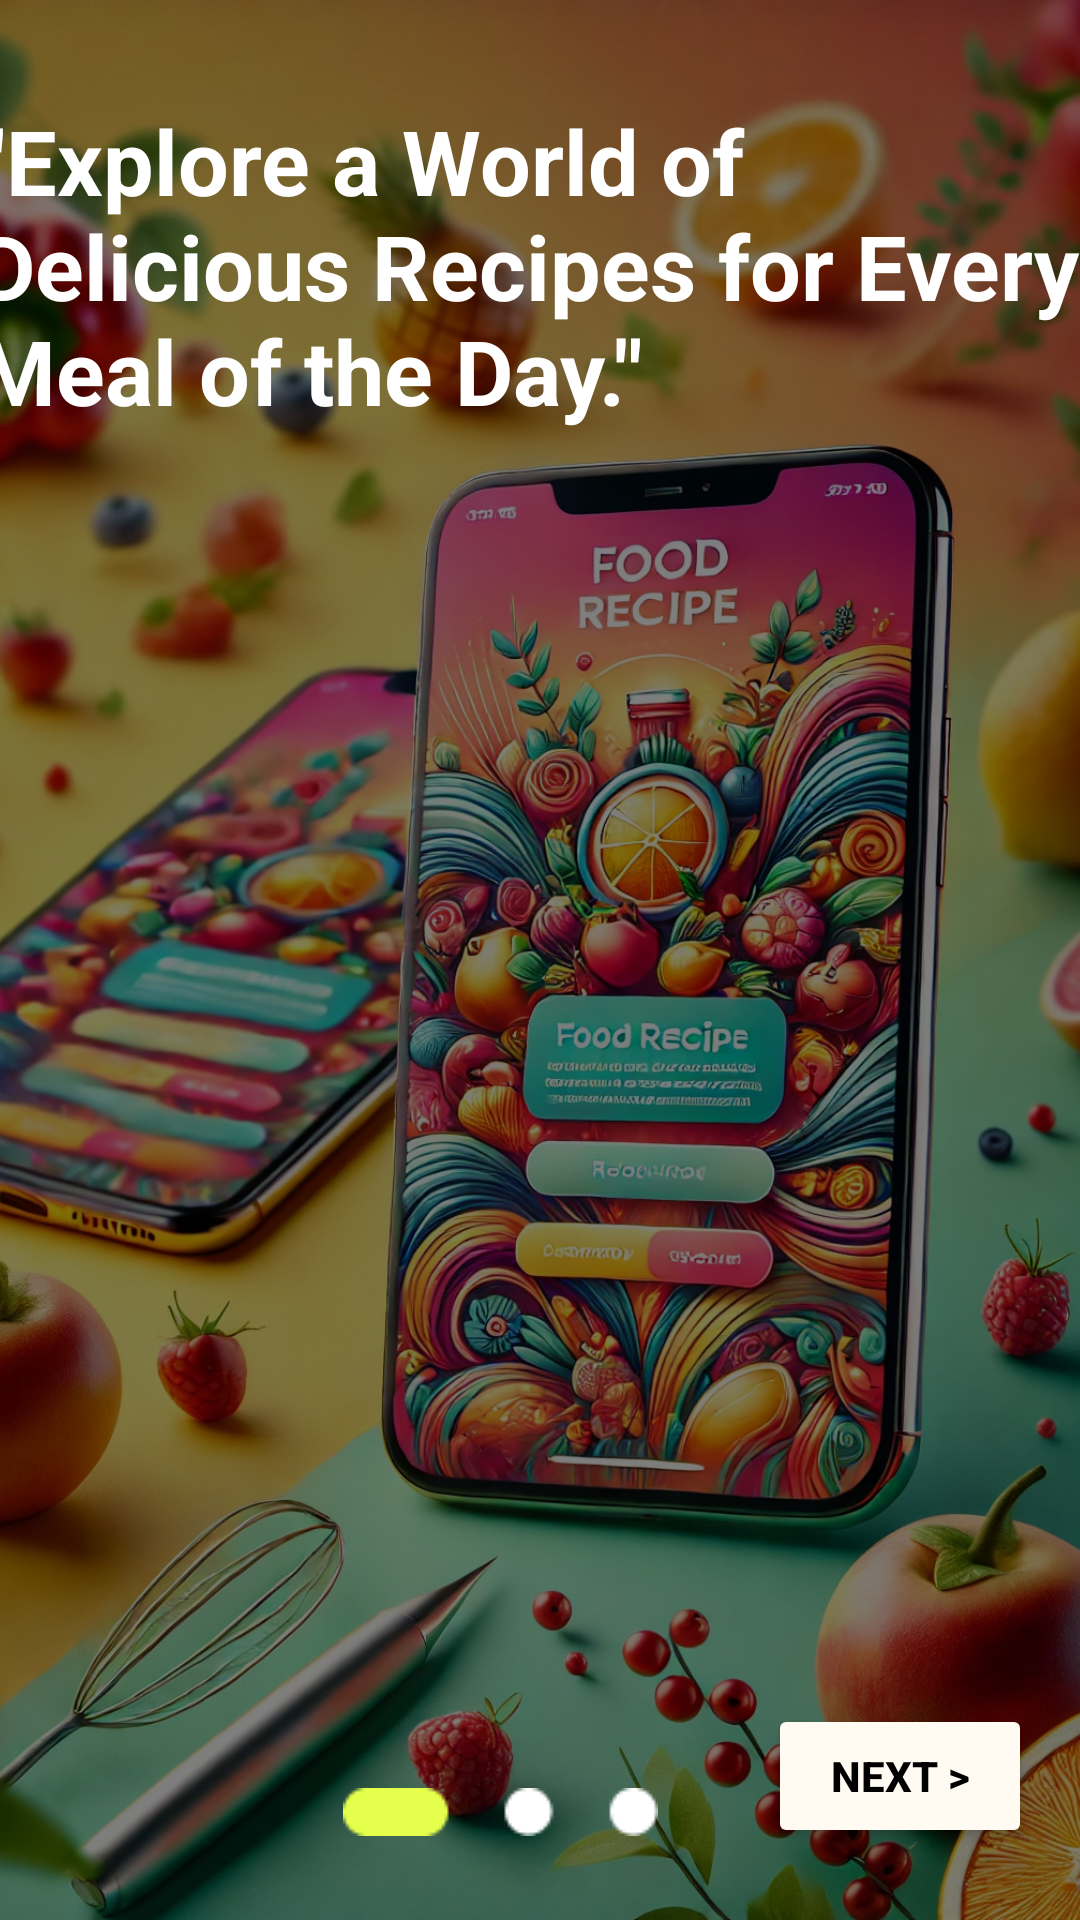

This screen was rendered from an Android layout file. Write that file and the resources it references.
<!-- AndroidManifest.xml: application theme Theme.RecipeMate -->
<!-- res/layout/activity_landing_page1.xml -->
<?xml version="1.0" encoding="utf-8"?>
<androidx.constraintlayout.widget.ConstraintLayout
    xmlns:android="http://schemas.android.com/apk/res/android"
    xmlns:app="http://schemas.android.com/apk/res-auto"
    xmlns:tools="http://schemas.android.com/tools"
    android:id="@+id/main"
    android:layout_width="match_parent"
    android:layout_height="match_parent"
    tools:context=".LandingPage1">

    <ImageView
        android:id="@+id/imageView3"
        android:layout_width="wrap_content"
        android:layout_height="wrap_content"
        android:scaleType="centerCrop"
        app:srcCompat="@drawable/new_lang_page_1"
        tools:layout_editor_absoluteX="0dp"
        tools:layout_editor_absoluteY="0dp"
        tools:ignore="MissingConstraints" />

    <View
        android:layout_width="match_parent"
        android:layout_height="match_parent"
        android:background="#80000000"
        tools:layout_editor_absoluteX="0dp"
        tools:layout_editor_absoluteY="88dp" />

    <TextView
        android:id="@+id/textView7"
        android:layout_width="375dp"
        android:layout_height="144dp"
        android:text="&quot;Explore a World of Delicious Recipes for Every Meal of the Day.&quot;"
        android:textColor="@color/white"
        android:textSize="30sp"
        android:textStyle="bold"
        app:layout_constraintBottom_toTopOf="@+id/imageView4"
        app:layout_constraintEnd_toEndOf="parent"
        app:layout_constraintHorizontal_bias="0.555"
        app:layout_constraintStart_toStartOf="parent"
        app:layout_constraintTop_toTopOf="parent"
        app:layout_constraintVertical_bias="0.074" />

    <Button
        android:id="@+id/button1"
        android:layout_width="wrap_content"
        android:layout_height="wrap_content"
        android:layout_marginEnd="16dp"
        android:layout_marginBottom="24dp"
        android:backgroundTint="#FFFBF3"
        android:text="Next >"
        android:textColor="@color/black"
        android:textStyle="bold"
        app:layout_constraintBottom_toBottomOf="parent"
        app:layout_constraintEnd_toEndOf="parent" />

    <ImageView
        android:id="@+id/imageView4"
        android:layout_width="wrap_content"
        android:layout_height="wrap_content"
        app:layout_constraintBottom_toBottomOf="parent"
        app:layout_constraintEnd_toStartOf="@+id/button1"
        app:layout_constraintHorizontal_bias="0.757"
        app:layout_constraintStart_toStartOf="parent"
        app:layout_constraintTop_toTopOf="parent"
        app:layout_constraintVertical_bias="0.955"
        app:srcCompat="@drawable/group_1436" />
</androidx.constraintlayout.widget.ConstraintLayout>
<!-- resources referenced by this layout -->
<resources>
  <color name="black">#000000</color>
  <color name="white">#FFFFFF</color>
  <!-- drawable group_1436: png bitmap (drawable, 616 bytes) -->
  <!-- drawable new_lang_page_1: webp bitmap (drawable, 439410 bytes) -->
  <style name="Theme.RecipeMate" parent="Base.Theme.RecipeMate" />
  <style name="Base.Theme.RecipeMate" parent="Theme.Material3.DayNight.NoActionBar">
  
          
          <item name="colorPrimary">#f5d7fa</item>
          <item name="colorOnPrimary">#000000</item>
  
          
          <item name="colorSurface">#FFFFFF</item>  
          <item name="colorOnSurface">#000000</item>  
  
          
          <item name="colorSecondary">#007AFF</item>  
          <item name="colorOnSecondary">#FFFFFF</item>  
      </style>
</resources>
